Image classification data set "datasets" (SuperAI520/HandHoldingObjectClassification on GitHub). Class labels (2): holding nothing, holding object.

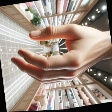
Label: holding nothing

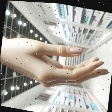
Label: holding nothing

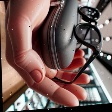
Label: holding object

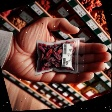
Label: holding object

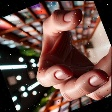
Label: holding nothing

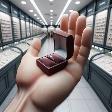
Label: holding object
